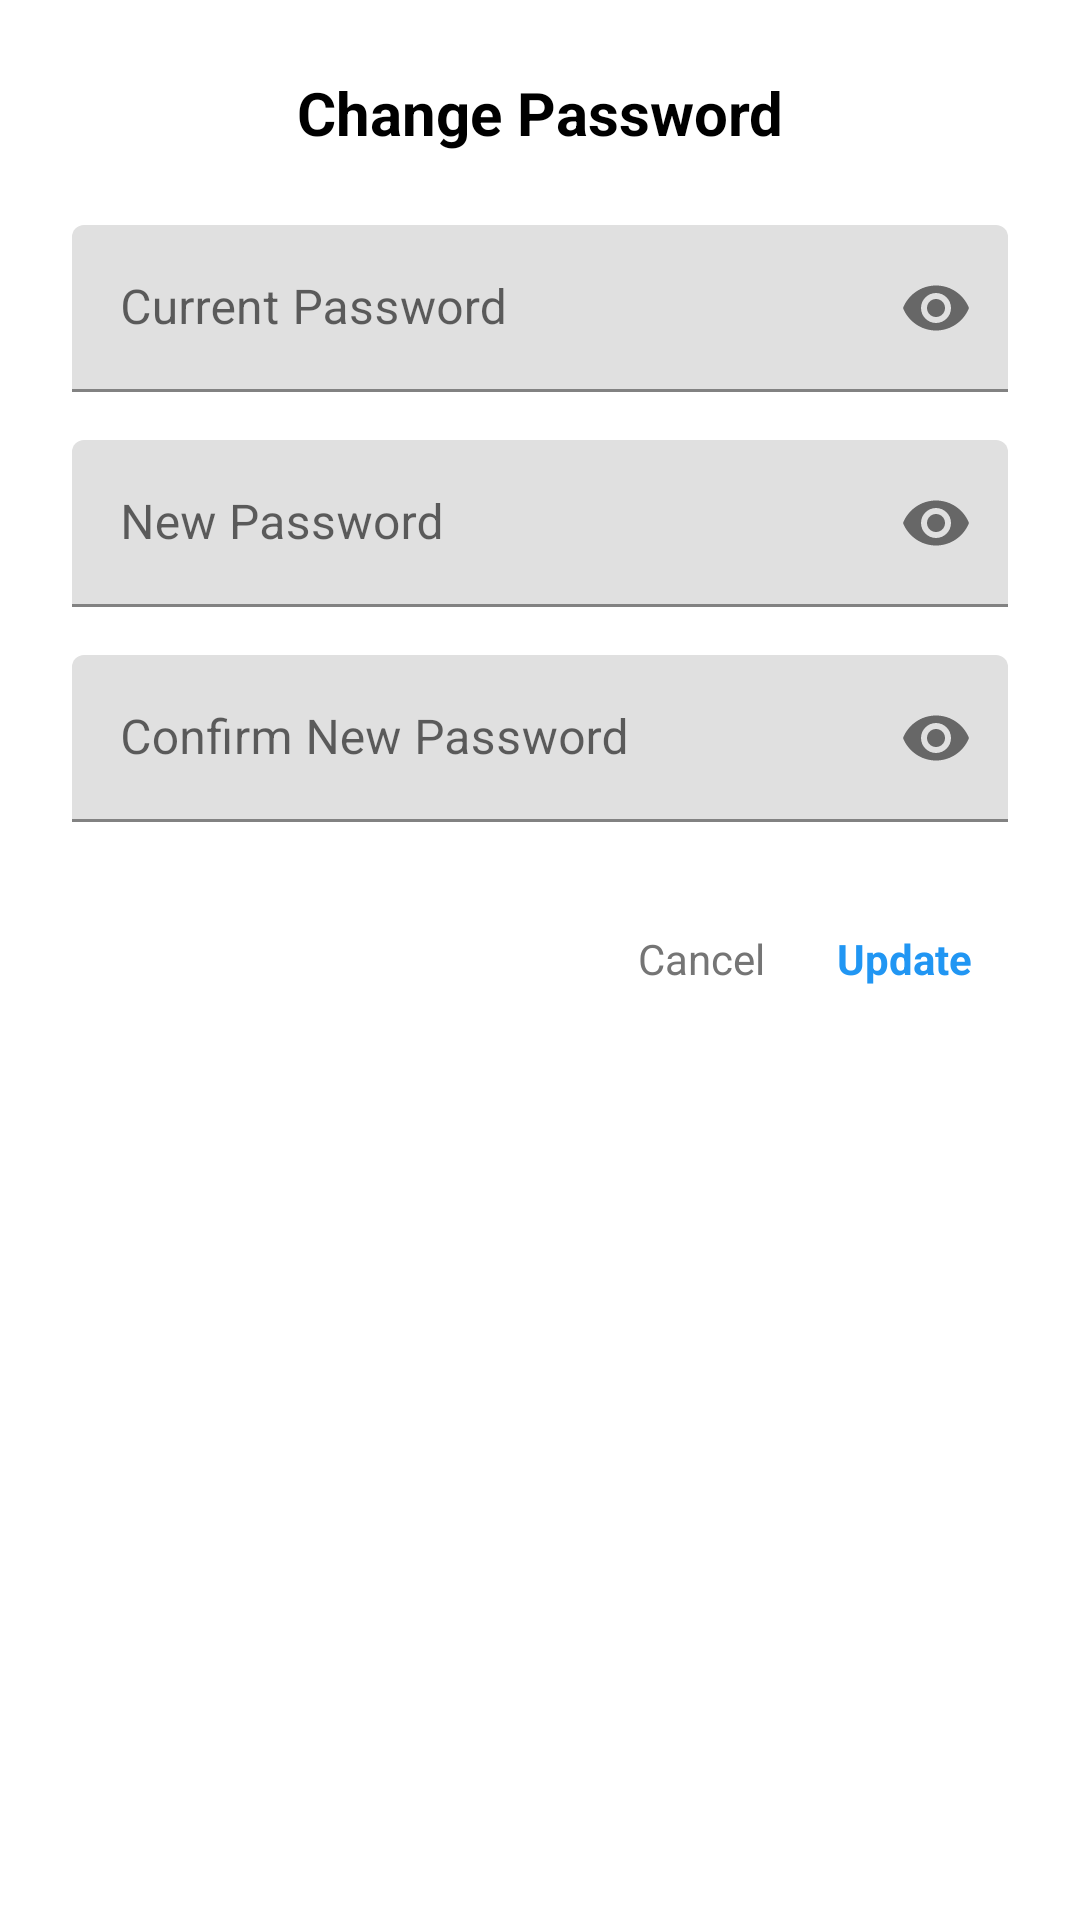

Layout XML and referenced resources for this Android screen:
<!-- AndroidManifest.xml: application theme Theme.NewsApplication -->
<!-- res/layout/dialog_change_password.xml -->
<?xml version="1.0" encoding="utf-8"?>
<LinearLayout xmlns:android="http://schemas.android.com/apk/res/android"
    xmlns:app="http://schemas.android.com/apk/res-auto"
    android:layout_width="match_parent"
    android:layout_height="wrap_content"
    android:orientation="vertical"
    android:padding="24dp"
    android:background="@drawable/dialog_background">

    
    <TextView
        android:layout_width="match_parent"
        android:layout_height="wrap_content"
        android:text="Change Password"
        android:textSize="20sp"
        android:textStyle="bold"
        android:textColor="#000000"
        android:gravity="center"
        android:layout_marginBottom="24dp" />

    
    <com.google.android.material.textfield.TextInputLayout
        android:layout_width="match_parent"
        android:layout_height="wrap_content"
        android:layout_marginBottom="16dp"
        app:boxStrokeColor="#2196F3"
        app:hintTextColor="#2196F3"
        app:passwordToggleEnabled="true">

        <com.google.android.material.textfield.TextInputEditText
            android:id="@+id/currentPasswordEditText"
            android:layout_width="match_parent"
            android:layout_height="wrap_content"
            android:hint="Current Password"
            android:inputType="textPassword"
            android:textColor="#000000"
            android:textColorHint="#757575" />

    </com.google.android.material.textfield.TextInputLayout>

    
    <com.google.android.material.textfield.TextInputLayout
        android:layout_width="match_parent"
        android:layout_height="wrap_content"
        android:layout_marginBottom="16dp"
        app:boxStrokeColor="#2196F3"
        app:hintTextColor="#2196F3"
        app:passwordToggleEnabled="true">

        <com.google.android.material.textfield.TextInputEditText
            android:id="@+id/newPasswordEditText"
            android:layout_width="match_parent"
            android:layout_height="wrap_content"
            android:hint="New Password"
            android:inputType="textPassword"
            android:textColor="#000000"
            android:textColorHint="#757575" />

    </com.google.android.material.textfield.TextInputLayout>

    
    <com.google.android.material.textfield.TextInputLayout
        android:layout_width="match_parent"
        android:layout_height="wrap_content"
        android:layout_marginBottom="24dp"
        app:boxStrokeColor="#2196F3"
        app:hintTextColor="#2196F3"
        app:passwordToggleEnabled="true">

        <com.google.android.material.textfield.TextInputEditText
            android:id="@+id/confirmNewPasswordEditText"
            android:layout_width="match_parent"
            android:layout_height="wrap_content"
            android:hint="Confirm New Password"
            android:inputType="textPassword"
            android:textColor="#000000"
            android:textColorHint="#757575" />

    </com.google.android.material.textfield.TextInputLayout>

    
    <LinearLayout
        android:layout_width="match_parent"
        android:layout_height="wrap_content"
        android:orientation="horizontal"
        android:gravity="end">

        <TextView
            android:id="@+id/cancelButton"
            android:layout_width="wrap_content"
            android:layout_height="wrap_content"
            android:text="Cancel"
            android:textColor="#757575"
            android:textSize="14sp"
            android:padding="12dp"
            android:clickable="true"
            android:focusable="true"
            android:background="?android:attr/selectableItemBackgroundBorderless" />

        <TextView
            android:id="@+id/updateButton"
            android:layout_width="wrap_content"
            android:layout_height="wrap_content"
            android:text="Update"
            android:textColor="#2196F3"
            android:textSize="14sp"
            android:textStyle="bold"
            android:padding="12dp"
            android:clickable="true"
            android:focusable="true"
            android:background="?android:attr/selectableItemBackgroundBorderless" />

    </LinearLayout>

</LinearLayout>
<!-- resources referenced by this layout -->
<resources>
  <style name="Theme.NewsApplication" parent="Theme.MaterialComponents.DayNight.NoActionBar">
          
          <item name="colorPrimary">@color/orange</item>
          <item name="colorPrimaryVariant">@color/orange</item>
          <item name="colorOnPrimary">@color/white</item>
          
          <item name="colorSecondary">@color/blue</item>
          <item name="colorSecondaryVariant">@color/blue</item>
          <item name="colorOnSecondary">@color/white</item>
          
          <item name="android:statusBarColor">@color/orange</item>
          
      </style>
  <color name="orange">#F39E3A</color>
  <color name="white">#FFFFFFFF</color>
  <color name="blue">#0866FF</color>
</resources>
